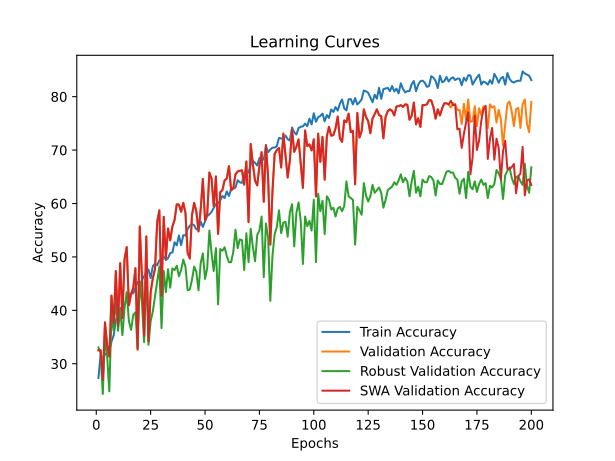

The data file committed next to this chart (first rows):
time; train_accuracy; train_loss; valid_accuracy; valid_loss; valid_accuracy_robust; valid_accuracy_swa; valid_accuracy_robust_swa
304,5372; 27,3396; 0,6043; 32,5317; 0,5414; 33,0592; 32,5317; 33,0592
537,5685; 31,7346; 0,5845; 32,5317; 0,5192; 32,0724; 32,5317; 32,0724
817,7663; 30,9659; 0,5893; 26,9873; 0,4976; 24,3421; 26,9873; 24,3421
1049,5630; 31,7179; 0,5819; 37,7422; 0,4857; 35,1974; 37,7422; 35,1974
1293,9933; 32,0856; 0,5864; 33,6005; 0,5419; 31,4145; 33,6005; 31,4145
1535,1826; 32,3697; 0,5845; 31,3293; 0,5348; 24,8355; 31,3293; 24,8355
1773,7629; 34,1578; 0,5823; 42,7522; 0,4748; 39,1447; 42,7522; 39,1447
2012,0015; 35,3275; 0,5787; 37,6086; 0,4476; 36,1842; 37,6086; 36,1842
2251,6866; 38,1684; 0,5616; 47,3614; 0,4093; 42,4342; 47,3614; 42,4342
2524,2733; 38,9873; 0,5555; 37,1409; 0,4853; 36,1842; 37,1409; 36,1842
2776,9933; 40,4579; 0,5509; 48,8310; 0,4076; 40,1316; 48,8310; 40,1316
3022,5744; 40,3910; 0,5489; 38,5438; 0,4438; 35,3618; 38,5438; 35,3618
3256,6475; 40,9759; 0,5406; 49,6326; 0,3902; 40,4605; 49,6326; 40,4605
3494,2152; 42,0789; 0,5380; 51,8370; 0,3833; 43,4211; 51,8370; 43,4211
3751,8591; 43,0147; 0,5334; 40,9486; 0,3882; 37,9934; 40,9486; 37,9934
4031,4914; 43,1651; 0,5339; 43,0194; 0,4121; 36,3487; 43,0194; 36,3487
4279,4490; 43,1818; 0,5294; 44,2218; 0,4201; 39,1447; 44,2218; 39,1447
4521,3066; 44,2346; 0,5264; 47,8958; 0,4141; 39,6382; 47,8958; 39,6382
4765,6485; 45,3543; 0,5249; 32,6653; 0,5220; 33,0592; 32,6653; 33,0592
4999,3724; 44,2680; 0,5248; 55,7114; 0,3489; 45,3947; 55,7114; 45,3947
5236,1540; 45,7052; 0,5184; 46,1590; 0,3687; 41,4474; 46,1590; 41,4474
5506,5255; 46,3737; 0,5168; 35,2705; 0,4406; 34,0461; 35,2705; 34,0461
5746,1793; 47,2092; 0,5140; 53,8410; 0,3515; 48,0263; 53,8410; 48,0263
5979,7041; 47,6437; 0,5102; 34,2017; 0,4246; 33,5526; 34,2017; 33,5526
6229,3827; 46,0394; 0,5131; 43,3534; 0,3800; 37,9934; 43,3534; 37,9934
6469,8627; 48,2620; 0,5076; 46,0254; 0,3688; 39,8026; 46,0254; 39,8026
6715,9476; 48,7467; 0,5026; 47,6954; 0,3645; 42,5987; 47,6954; 42,5987
6961,7597; 48,4291; 0,5056; 56,5130; 0,3353; 45,5592; 56,5130; 45,5592
7215,0070; 49,3817; 0,5030; 58,7174; 0,3459; 48,1908; 58,7174; 48,1908
7451,9879; 49,6156; 0,5007; 42,7522; 0,4106; 36,6776; 42,7522; 36,6776
7724,8791; 50,1003; 0,4988; 57,5150; 0,3346; 47,3684; 57,5150; 47,3684
7982,9843; 49,4151; 0,4978; 49,7662; 0,3454; 43,4211; 49,7662; 43,4211
8227,5660; 49,7660; 0,4966; 55,3106; 0,3546; 47,6974; 55,3106; 47,6974
8474,5481; 50,7186; 0,4959; 53,1062; 0,3678; 44,2434; 53,1062; 44,2434
8732,2285; 50,8356; 0,4936; 55,7114; 0,3313; 47,8618; 55,7114; 47,8618
8976,2612; 52,7574; 0,4862; 56,9138; 0,3494; 47,5329; 56,9138; 47,5329
9230,6482; 52,1557; 0,4894; 59,8530; 0,3141; 48,3553; 59,8530; 48,3553
9489,7589; 54,0107; 0,4806; 59,7862; 0,3300; 46,3816; 59,7862; 46,3816
9744,3294; 52,2059; 0,4878; 58,4502; 0,3178; 47,5329; 58,4502; 47,5329
9983,2644; 54,0608; 0,4811; 60,1202; 0,3196; 49,5066; 60,1202; 49,5066
10251,6961; 54,0441; 0,4813; 58,2498; 0,3392; 48,1908; 58,2498; 48,1908
10510,7561; 55,2139; 0,4777; 50,7682; 0,3303; 43,7500; 50,7682; 43,7500
10756,4046; 55,8322; 0,4778; 49,6994; 0,3649; 43,9145; 49,6994; 43,9145
11013,0221; 56,1832; 0,4732; 57,8490; 0,3256; 45,7237; 57,8490; 45,7237
11261,4480; 55,9158; 0,4729; 60,1202; 0,3051; 48,1908; 60,1202; 48,1908
11508,3182; 55,1638; 0,4756; 58,5170; 0,3029; 47,2039; 58,5170; 47,2039
11773,3038; 55,1972; 0,4755; 54,7762; 0,2976; 43,7500; 54,7762; 43,7500
12023,2072; 56,6344; 0,4706; 58,9178; 0,3165; 48,8487; 58,9178; 48,8487
12269,2948; 55,6150; 0,4721; 64,5959; 0,2886; 50,6579; 64,5959; 50,6579
12522,6432; 56,6009; 0,4691; 56,8470; 0,2930; 45,8882; 56,8470; 45,8882
12770,2000; 57,6370; 0,4667; 57,9826; 0,2986; 47,8618; 57,9826; 47,8618
13018,6472; 57,9713; 0,4649; 65,7983; 0,2698; 54,9342; 65,7983; 54,9342
13264,1752; 58,4392; 0,4626; 64,6627; 0,2816; 50,6579; 64,6627; 50,6579
13526,5913; 59,1912; 0,4615; 59,4522; 0,2789; 47,3684; 59,4522; 47,3684
13781,9633; 59,9098; 0,4594; 65,0635; 0,2833; 51,6447; 65,0635; 51,6447
14022,7864; 60,0434; 0,4597; 54,3086; 0,3278; 41,1184; 54,3086; 41,1184
14315,9244; 60,5949; 0,4595; 62,1242; 0,2776; 51,4803; 62,1242; 51,4803
14567,8758; 61,4138; 0,4551; 62,5251; 0,2982; 51,1513; 62,5251; 51,1513
14813,1721; 61,0127; 0,4566; 64,3287; 0,2806; 51,8092; 64,3287; 51,8092
15100,1677; 62,2493; 0,4503; 64,6627; 0,2998; 50,1645; 64,6627; 50,1645
... 140 more rows
